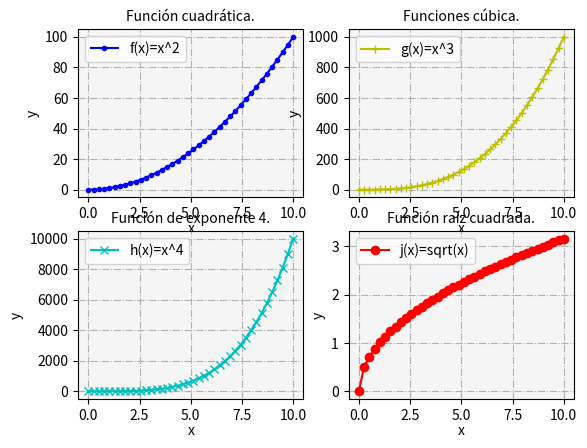

The script that saved this image:
# Matplotlib [Python]
# Ejercicios de práctica

# Autor: Inove Coding School
# Version: 2.0

# IMPORTANTE: NO borrar los comentarios
# que aparecen en verde con el hashtag "#"

# Ejercicios de matplotlib
import numpy as np
import matplotlib.pyplot as plt


if __name__ == '__main__':
    print("Bienvenidos a otra clase de Inove con Python")
    print("Line Plot: Figura con múltiples gráficos")

    # NOTA: aproveche los ejemplos "line_plot" y "scatter_plot" de clase

    # Se desea graficar cuatro funciones en una misma figura
    # en cuatros gráficos (axes) distintos. Para el siguiente
    # intervalor de valores de "X":
    x = np.linspace(0, 10, 40)

    # Realizar tres gráficos que representen
    # y1 = x^2 (X al cuadrado)
    # y2 = x^3 (X al cubo)
    # y3 = x^4 (X a la cuarta)
    # y4 = raiz_cuadrada(X)

    # Implementación:
    y1 = x**2
    y2 = x**3
    y3 = x**4
    y4 = np.sqrt(x)

    # Alumnos: Esos cuatro gráficos deben estar colocados
    # en la diposición de 2 filas y 2 columna:
    # ------
    #  graf1 | graf2
    # ------
    #  graf3 | graf4
    # Utilizar add_subplot para lograr este efecto
    # de "2 filas" "2 columna" de gráficos

    # Se debe colocar en la leyenda la función que representa
    # cada gráfico

    # Cada gráfico realizarlo con un color distinto
    # a su elección

    # Colocar una grilla a elección

    # Crear acá su gráfico

    fig = plt.figure()
    ax1 = fig.add_subplot(2, 2, 1)
    ax2 = fig.add_subplot(2, 2, 2)
    ax3 = fig.add_subplot(2, 2, 3)
    ax4 = fig.add_subplot(2, 2, 4)

    ax1.plot(x, y1, color='b', marker='.', label='f(x)=x^2')
    ax1.set_facecolor('whitesmoke')
    ax1.set_title("Función cuadrática.", fontsize=10)
    ax1.set_ylabel("y")
    ax1.set_xlabel("x", labelpad=1)
    ax1.legend()
    ax1.grid(ls='dashdot')

    ax2.plot(x, y2, color='y', marker='+', label='g(x)=x^3')
    ax2.set_facecolor('whitesmoke')
    ax2.set_title("Funciones cúbica.", fontsize=10)
    ax2.set_ylabel("y")
    ax2.set_xlabel("x", labelpad=1)
    ax2.legend()
    ax2.grid(ls='dashdot')

    ax3.plot(x, y3, color='c', marker='x', label='h(x)=x^4')
    ax3.set_facecolor('whitesmoke')
    ax3.set_title("Función de exponente 4.", fontsize=10)
    ax3.set_ylabel("y")
    ax3.set_xlabel("x", labelpad=1)
    ax3.legend()
    ax3.grid(ls='dashdot')

    ax4.plot(x, y4, color='r', marker='o', label='j(x)=sqrt(x)')
    ax4.set_facecolor('whitesmoke')
    ax4.set_title("Función raíz cuadrada.", fontsize=10)
    ax4.set_ylabel("y")
    ax4.set_xlabel("x", labelpad=1)
    ax4.legend()
    ax4.grid(ls='dashdot')

    print("terminamos")
